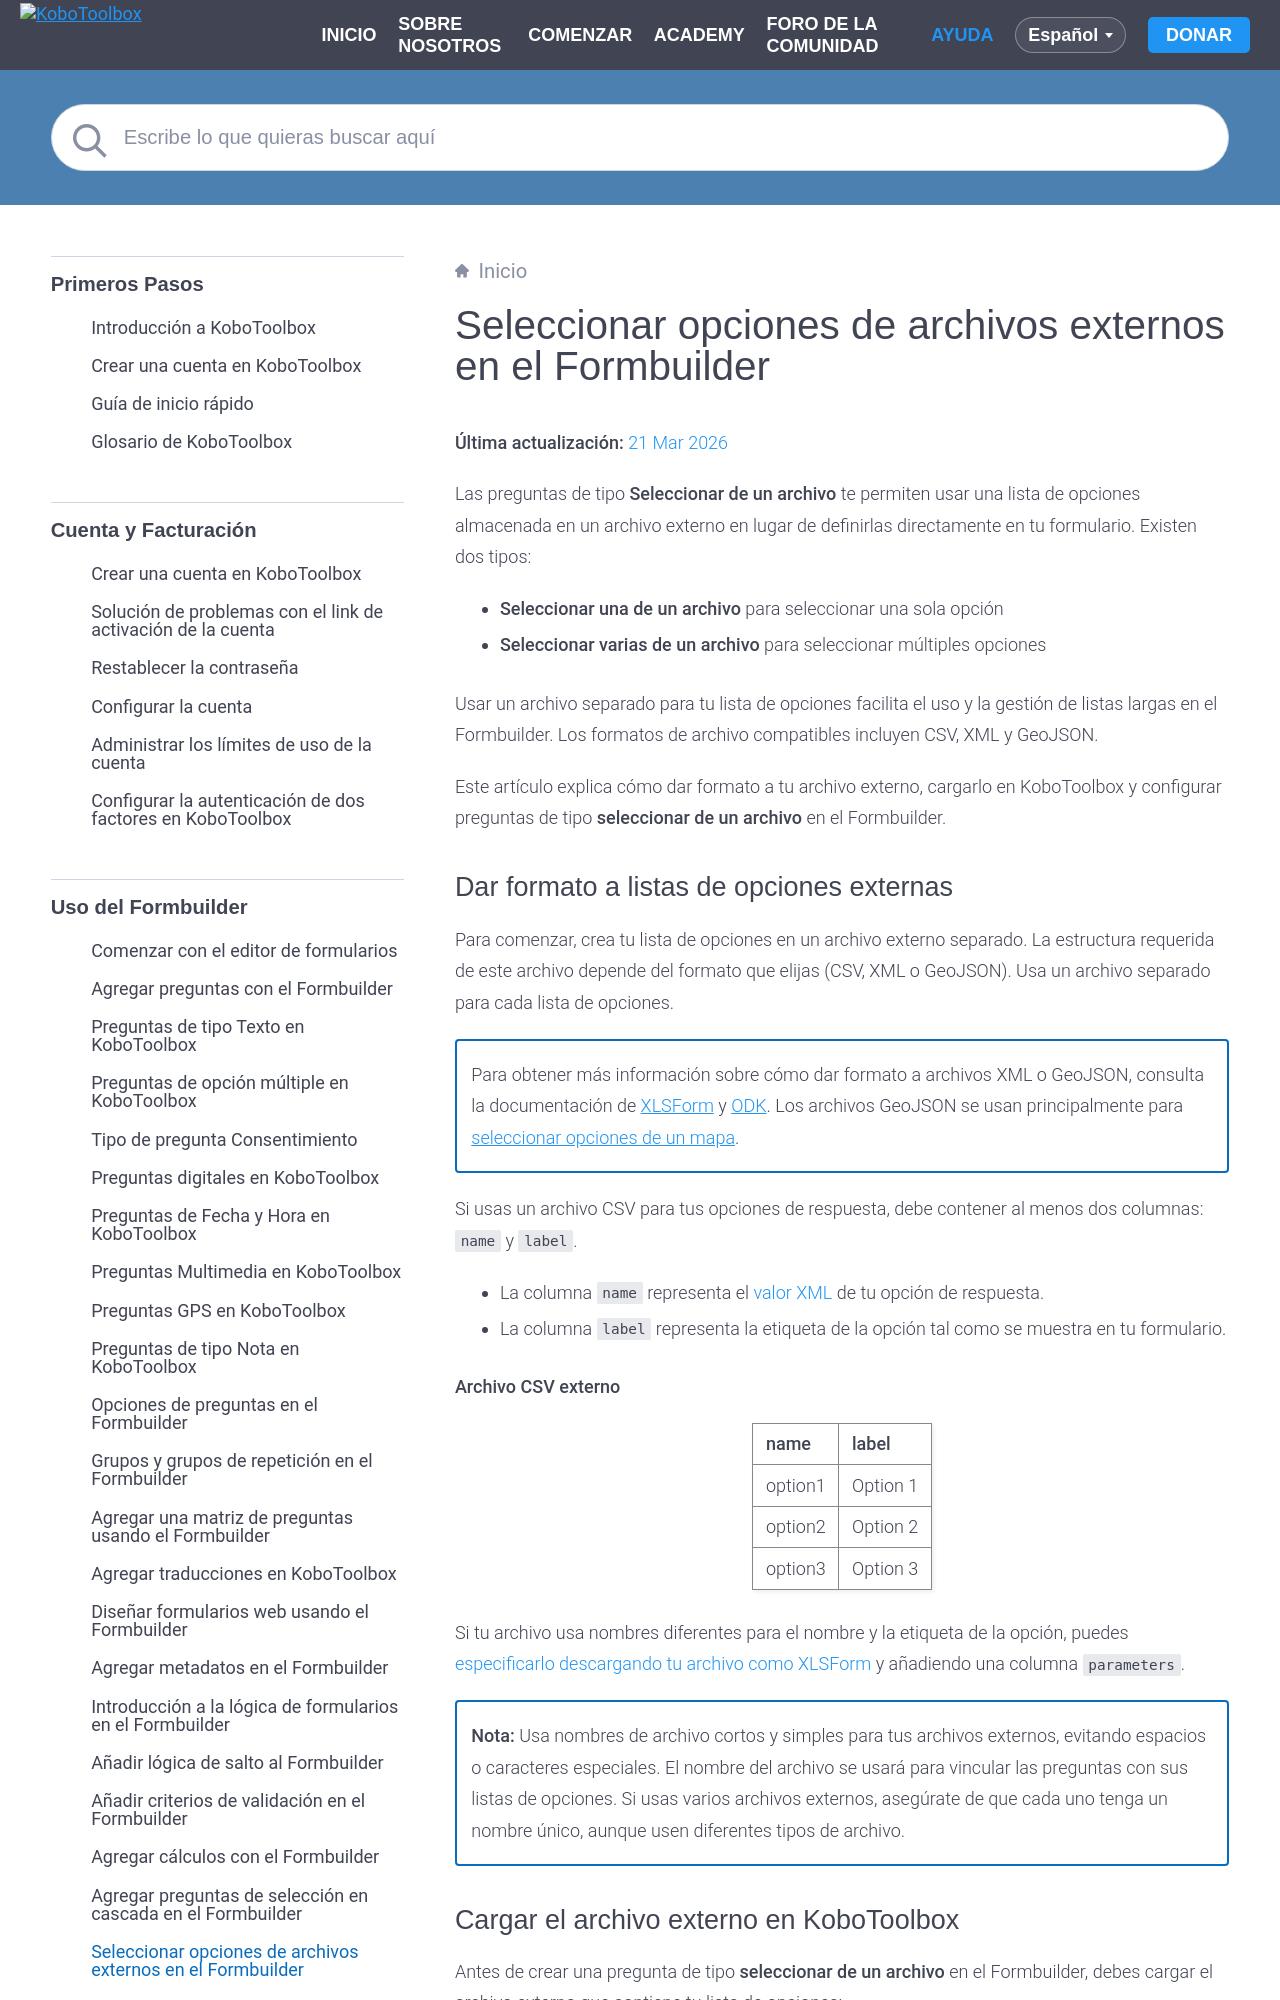

repository: kobotoolbox/docs · page: es/external_file.html · generator: sphinx

# Seleccionar opciones de archivos externos en el Formbuilder
**Última actualización:** <a href="https://github.com/kobotoolbox/docs/blob/a476e76f62e857ee7dd45ee394421eb4bf7dd22a/source/external_file.md" class="reference">21 Mar 2026</a>

Las preguntas de tipo **Seleccionar de un archivo** te permiten usar una lista de opciones almacenada en un archivo externo en lugar de definirlas directamente en tu formulario. Existen dos tipos:
* **Seleccionar una de un archivo** para seleccionar una sola opción
* **Seleccionar varias de un archivo** para seleccionar múltiples opciones

Usar un archivo separado para tu lista de opciones facilita el uso y la gestión de listas largas en el Formbuilder. Los formatos de archivo compatibles incluyen CSV, XML y GeoJSON.

Este artículo explica cómo dar formato a tu archivo externo, cargarlo en KoboToolbox y configurar preguntas de tipo **seleccionar de un archivo** en el Formbuilder.
